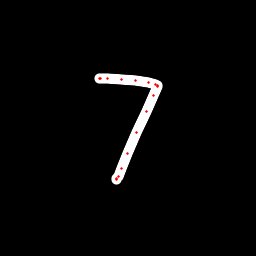

The data file committed next to this chart (first rows):
x, y, hover, eod
99.57, 78.02, 0.0, 0.0
99.21, 78.08, 0.0, 0.0
100.8, 78.01, 0.0, 0.0
107.5, 78.73, 0.0, 0.0
121.5, 79.78, 0.0, 0.0
135.5, 80.86, 0.0, 0.0
148.7, 82.54, 0.0, 0.0
155.1, 84.33, 0.0, 0.0
157.4, 85.2, 0.0, 0.0
157.1, 86.99, 0.0, 0.0
153.5, 95.78, 0.0, 0.0
146.4, 111, 0.0, 0.0
136.7, 132.5, 0.0, 0.0
127.5, 153.8, 0.0, 0.0
121.4, 168.8, 0.0, 0.0
118.5, 176.2, 0.0, 0.0
116.9, 178.7, 0.0, 0.0
116.9, 179.3, 0.0, 1.0
